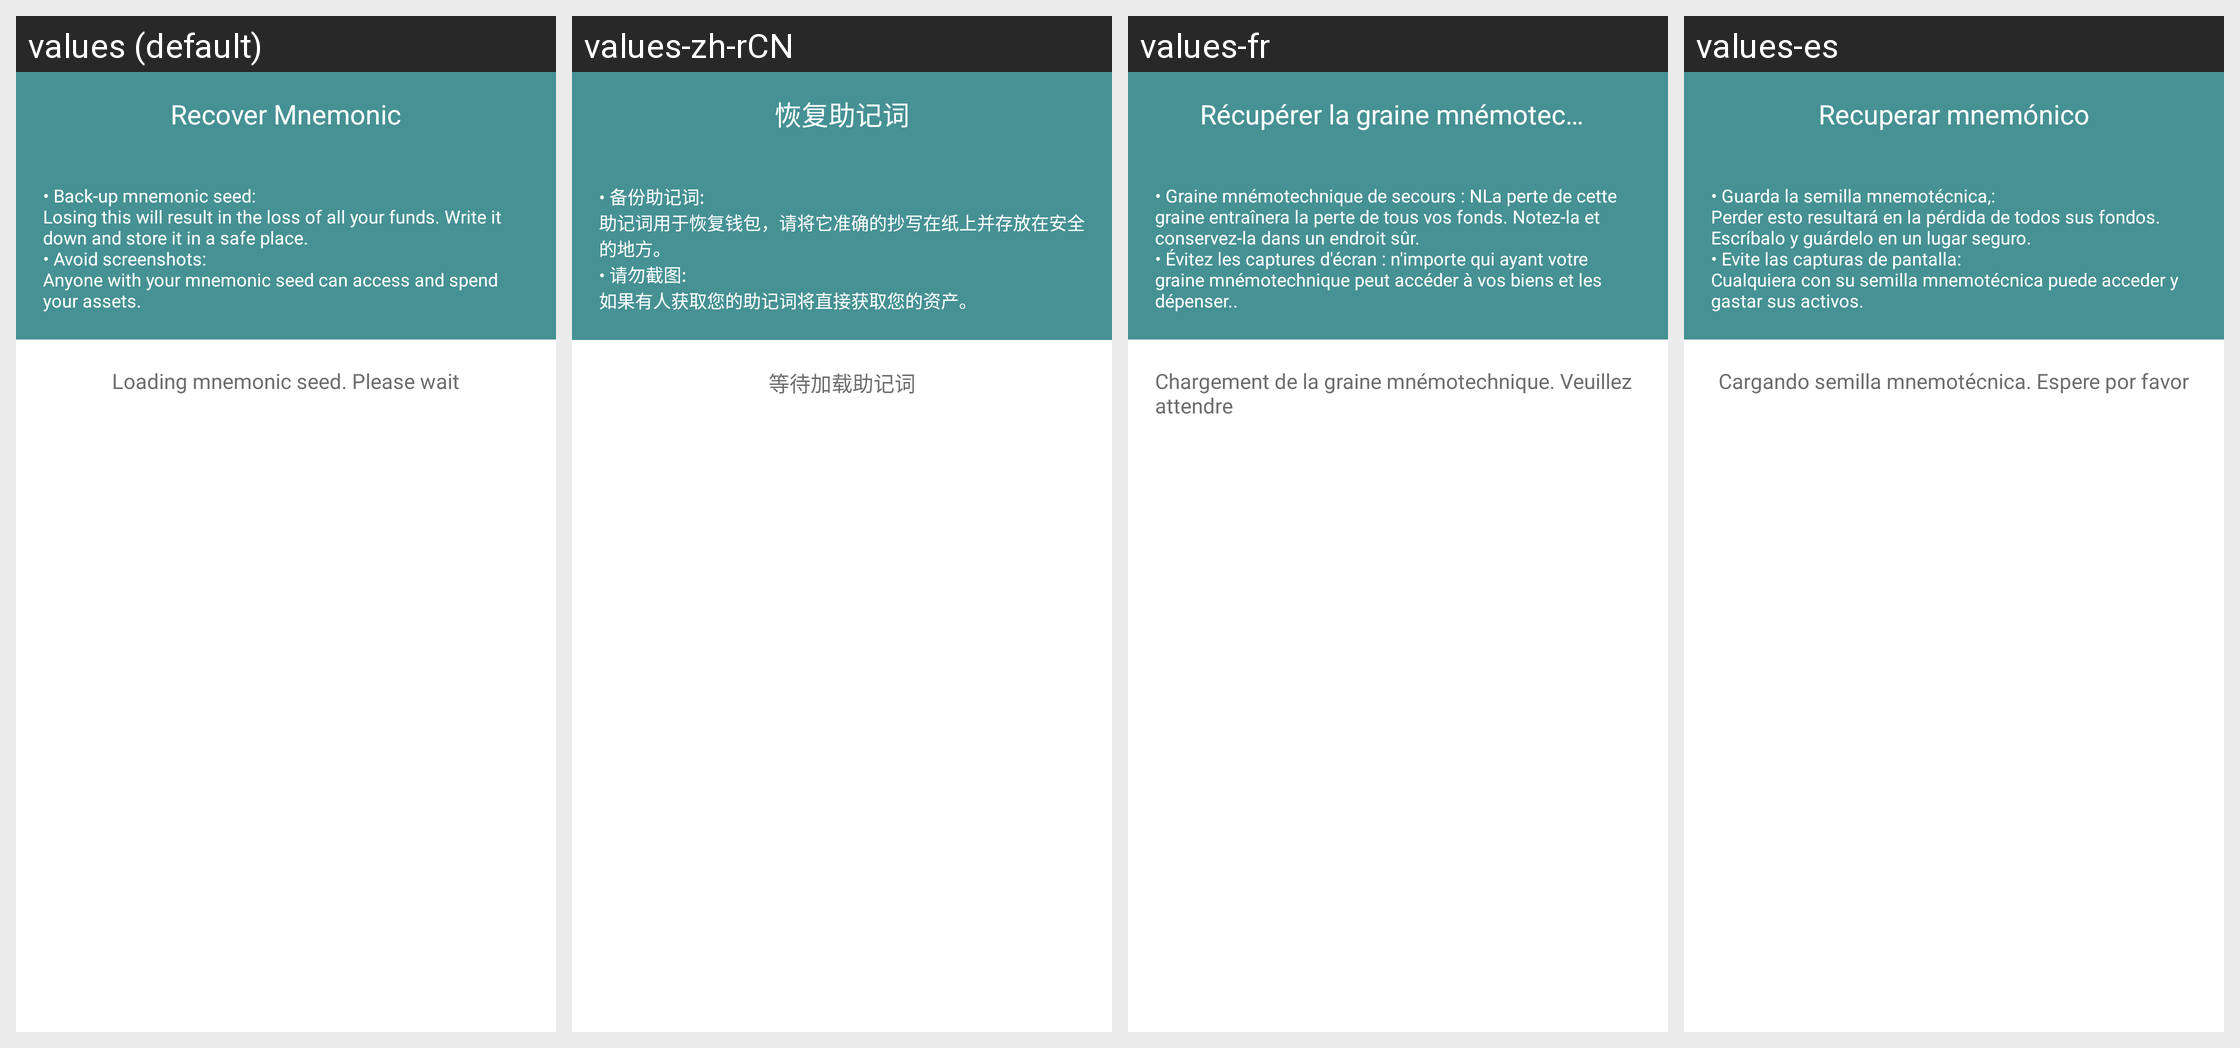

Strings drawn on this Android screen and how each of the app's shown locales translates them:
Android screen res/layout/activity_wallet_details_mnemonic_words.xml rendered under 4 locales, left to right: values (default), values-zh-rCN, values-fr, values-es. Device: Nexus 5 (rendered at 1080×1920; each locale shown at half size, 540×960, under a caption strip naming it); theme AppThemeNoActionBar.
Other locales in the repository, not shown: values-pt.
Strings drawn on this screen, with the default value and each locale's value (text and hints the layout hard-codes, and strings that could not be matched under every locale, appear in the picture but are not listed):

activity_wallet_details_mnemonic_words_textViewTitle_text
  values: Recover Mnemonic
  values-zh-rCN: 恢复助记词
  values-fr: Récupérer la graine mnémotechnique
  values-es: Recuperar mnemónico

activity_create_wallet_textViewTips_text
  values: • Back-up mnemonic seed:
      Losing this will result in the loss of all your funds. Write it down and store it in a safe place.
      • Avoid screenshots:
      Anyone with your mnemonic seed can access and spend your assets.
  values-zh-rCN: • 备份助记词:
      助记词用于恢复钱包，请将它准确的抄写在纸上并存放在安全的地方。
      • 请勿截图:
      如果有人获取您的助记词将直接获取您的资产。
  values-fr: • Graine mnémotechnique de secours : NLa perte de cette graine entraînera la perte de tous vos fonds. Notez-la et conservez-la dans un endroit sûr.
      • Évitez les captures d'écran : n'importe qui ayant votre graine mnémotechnique peut accéder à vos biens et les dépenser..
  values-es: • Guarda la semilla mnemotécnica,:
      Perder esto resultará en la pérdida de todos sus fondos. Escríbalo y guárdelo en un lugar seguro. 
      • Evite las capturas de pantalla:
      Cualquiera con su semilla mnemotécnica puede acceder y gastar sus activos.

activity_wallet_details_mnemonic_words_waitingLoadingWalletTips_text
  values: Loading mnemonic seed. Please wait
  values-zh-rCN: 等待加载助记词
  values-fr: Chargement de la graine mnémotechnique. Veuillez attendre
  values-es: Cargando semilla mnemotécnica. Espere por favor
